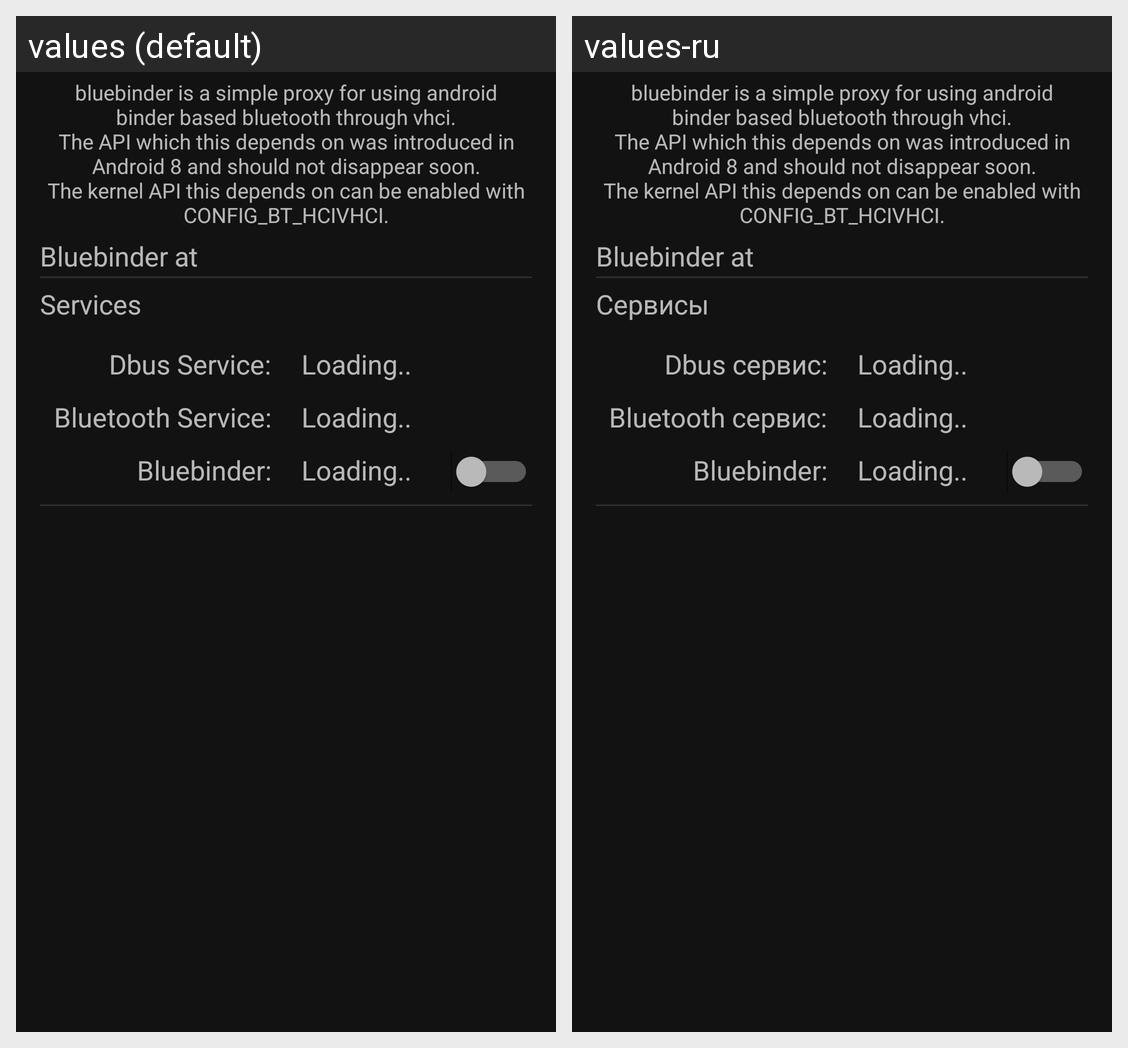

Strings drawn on this Android screen and how each of the app's shown locales translates them:
Android screen res/layout/bt_bluebinder.xml rendered under 2 locales, left to right: values (default), values-ru. Device: Nexus 5 (rendered at 1080×1920; each locale shown at half size, 540×960, under a caption strip naming it); theme Theme.MaterialHunter.
Strings drawn on this screen, with the default value and each locale's value (text and hints the layout hard-codes, and strings that could not be matched under every locale, appear in the picture but are not listed):

bt_bb_description
  values: bluebinder is a simple proxy for using android binder based bluetooth through vhci.
      The API which this depends on was introduced in Android 8 and should not disappear soon.
      The kernel API this depends on can be enabled with CONFIG_BT_HCIVHCI.
  values-ru: bluebinder is a simple proxy for using android binder based bluetooth through vhci.
      The API which this depends on was introduced in Android 8 and should not disappear soon.
      The kernel API this depends on can be enabled with CONFIG_BT_HCIVHCI.  [not translated; the default value is used]

bt_bb_title
  values: Bluebinder at
  values-ru: Bluebinder at  [not translated; the default value is used]

bt_services
  values: Services
  values-ru: Сервисы

bt_dbus_service
  values: Dbus Service:
  values-ru: Dbus сервис:

bt_service
  values: Bluetooth Service:
  values-ru: Bluetooth сервис:

bt_bb_status
  values: Bluebinder:
  values-ru: Bluebinder:  [not translated; the default value is used]
